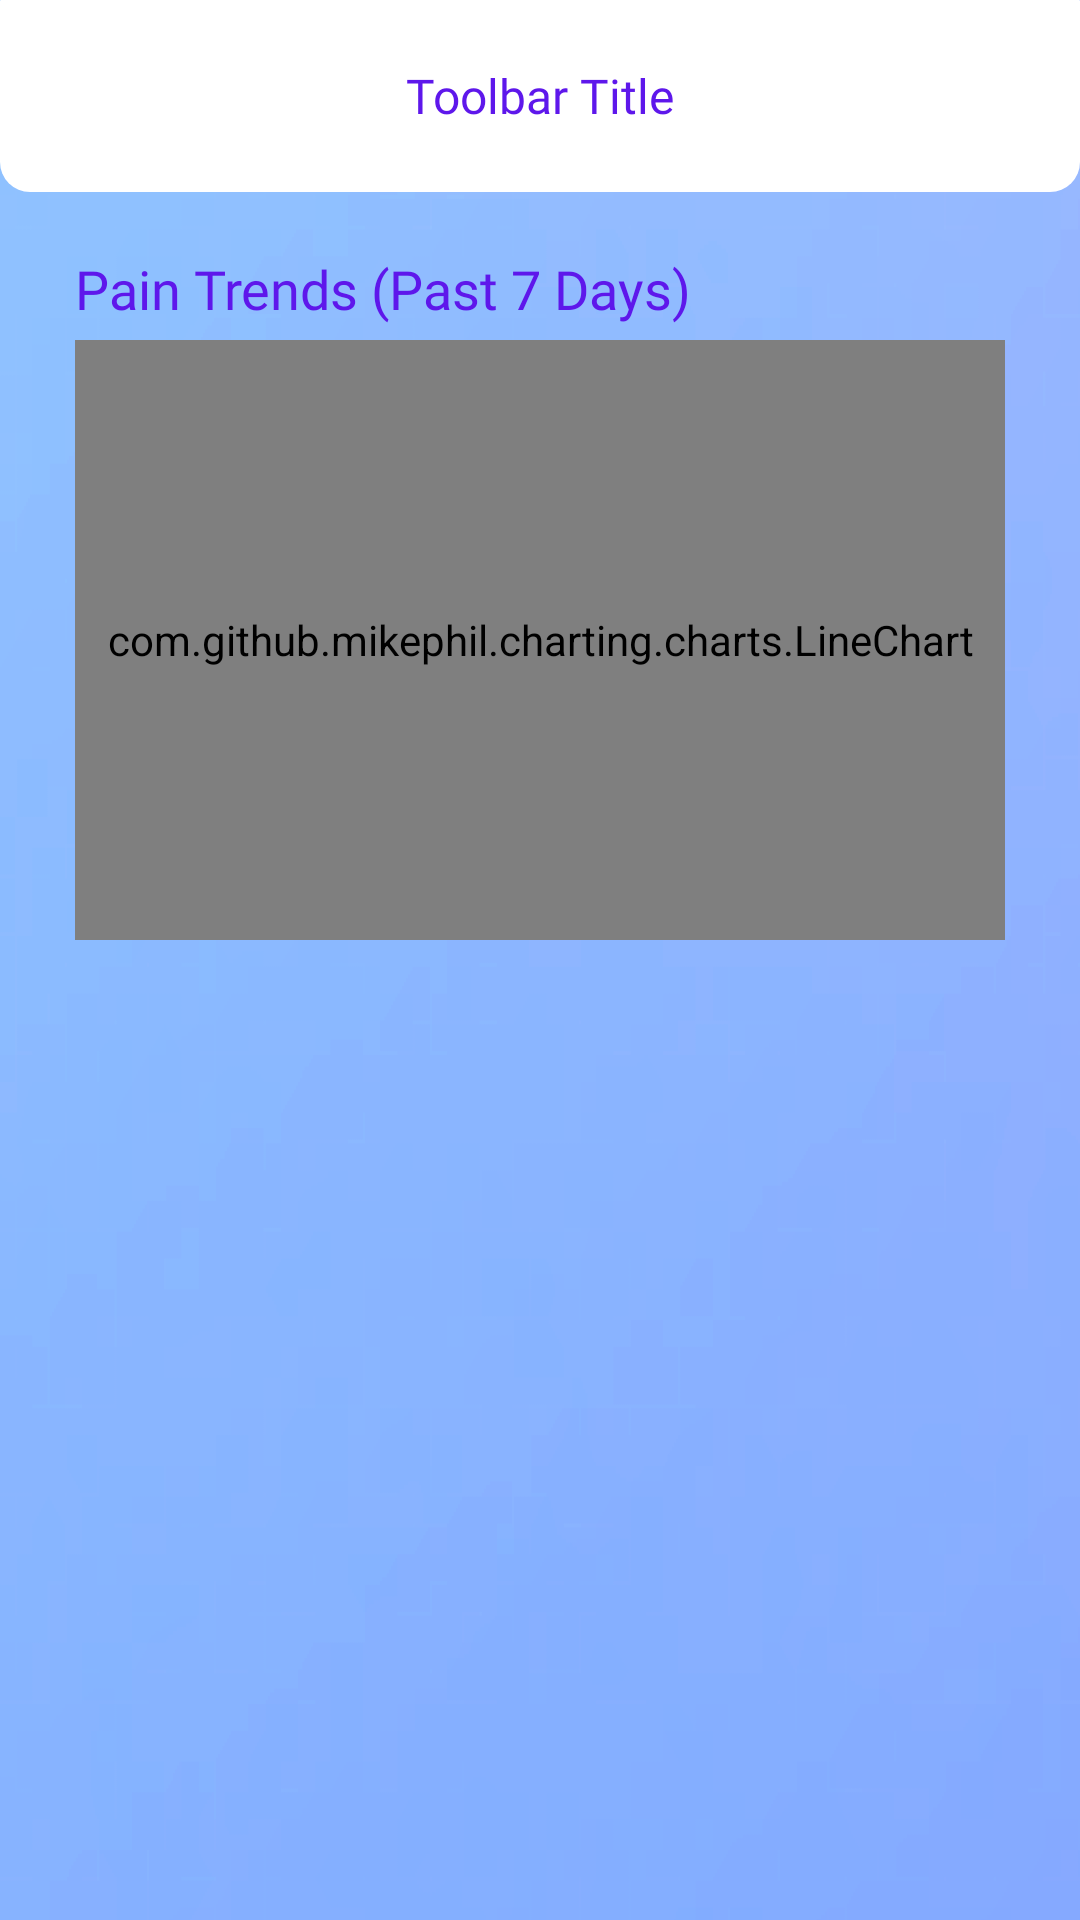

Write the Android layout XML for this screen, with the resource values it uses.
<!-- AndroidManifest.xml: application theme Theme.TahanApp -->
<!-- res/layout/activity_assessment_history.xml -->
<?xml version="1.0" encoding="utf-8"?>
<androidx.coordinatorlayout.widget.CoordinatorLayout xmlns:android="http://schemas.android.com/apk/res/android"
    xmlns:app="http://schemas.android.com/apk/res-auto"
    xmlns:tools="http://schemas.android.com/tools"
    android:id="@+id/main"
    android:layout_width="match_parent"
    android:layout_height="match_parent"
    android:background="@drawable/gradient_background"
    tools:context=".activity.AssessmentHistoryActivity">

    <com.google.android.material.appbar.AppBarLayout
        android:layout_width="match_parent"
        android:layout_height="wrap_content"
        android:background="@android:color/transparent">

        <include layout="@layout/toolbar_center_title" />
    </com.google.android.material.appbar.AppBarLayout>

    <androidx.core.widget.NestedScrollView
        android:layout_width="match_parent"
        android:layout_height="match_parent"
        app:layout_behavior="@string/appbar_scrolling_view_behavior">
        <LinearLayout
            android:layout_width="match_parent"
            android:layout_height="wrap_content"
            android:padding="10dp"
            android:orientation="vertical">
            <LinearLayout
                android:id="@+id/trendsContainer"
                android:layout_width="match_parent"
                android:layout_height="wrap_content"
                android:background="@drawable/layout_bg"
                android:paddingHorizontal="15dp"
                android:paddingTop="10dp"
                android:paddingBottom="15dp"
                android:layout_marginBottom="5dp"
                android:orientation="vertical">
                <TextView
                    android:layout_width="wrap_content"
                    android:layout_height="wrap_content"
                    android:layout_marginBottom="5sp"
                    android:fontFamily="@font/frutiger_bold"
                    android:text="@string/pain_trends"
                    android:textColor="@color/element_font"
                    android:textSize="18sp" />
                <com.github.mikephil.charting.charts.LineChart
                    android:id="@+id/trendsChart"
                    android:layout_width="match_parent"
                    android:layout_height="200dp" />
            </LinearLayout>
            <androidx.recyclerview.widget.RecyclerView
                android:id="@+id/assessmentsView"
                android:layout_width="match_parent"
                android:layout_height="match_parent"
                android:nestedScrollingEnabled="false"
                android:orientation="vertical"
                android:overScrollMode="never"
                tools:itemCount="3"
                tools:listitem="@layout/card_assessment" />
            <LinearLayout
                android:id="@+id/noAssessmentsFound"
                android:layout_width="match_parent"
                android:layout_height="wrap_content"
                android:background="@drawable/layout_bg"
                android:backgroundTint="@color/sublayout_tint"
                android:foregroundTint="@color/sublayout_tint"
                android:backgroundTintMode="multiply"
                android:foregroundTintMode="multiply"
                android:orientation="vertical"
                android:gravity="center"
                android:paddingVertical="20dp"
                android:paddingHorizontal="50dp"
                android:visibility="gone"
                tools:visibility="visible">
                <ImageView
                    android:layout_width="48dp"
                    android:layout_height="48dp"
                    android:layout_marginBottom="5dp"
                    app:srcCompat="@drawable/clipboard" />
                <TextView
                    android:layout_width="wrap_content"
                    android:layout_height="wrap_content"
                    android:textSize="14sp"
                    android:textAlignment="center"
                    android:fontFamily="@font/frutiger_bold"
                    android:textColor="@color/gray"
                    android:layout_marginBottom="5dp"
                    android:text="@string/no_assessments"/>
            </LinearLayout>
        </LinearLayout>
    </androidx.core.widget.NestedScrollView>

</androidx.coordinatorlayout.widget.CoordinatorLayout>
<!-- res/layout/toolbar_center_title.xml (included above) -->
<?xml version="1.0" encoding="utf-8"?>
<androidx.appcompat.widget.Toolbar xmlns:android="http://schemas.android.com/apk/res/android"
    xmlns:tools="http://schemas.android.com/tools"
    xmlns:app="http://schemas.android.com/apk/res-auto"
    android:id="@+id/toolbar"
    android:background="@drawable/layout_bg_bottomonly"
    android:layout_width="match_parent"
    android:layout_height="?attr/actionBarSize"
    app:layout_scrollFlags="scroll|enterAlways">
    <FrameLayout
        android:layout_width="wrap_content"
        android:layout_height="wrap_content"
        android:layout_gravity="center"
        android:orientation="horizontal">
        <TextView
            android:id="@+id/toolbarTitle"
            android:layout_width="wrap_content"
            android:layout_height="wrap_content"
            android:fontFamily="@font/frutiger_bold"
            android:textColor="@color/element_font"
            android:textSize="16sp"
            tools:text="Toolbar Title"/>
    </FrameLayout>
</androidx.appcompat.widget.Toolbar>
<!-- res/layout/card_assessment.xml (included above) -->
<?xml version="1.0" encoding="utf-8"?>
<androidx.cardview.widget.CardView xmlns:android="http://schemas.android.com/apk/res/android"
    android:layout_width="match_parent"
    android:layout_height="wrap_content"
    xmlns:tools="http://schemas.android.com/tools"
    xmlns:app="http://schemas.android.com/apk/res-auto"
    app:cardCornerRadius="10dp"
    app:cardBackgroundColor="@color/white"
    app:contentPadding="10dp"
    app:contentPaddingLeft="15dp"
    app:contentPaddingRight="15dp"
    android:layout_marginVertical="5dp">
    <LinearLayout
        android:layout_width="match_parent"
        android:layout_height="wrap_content"
        android:orientation="horizontal"
        android:gravity="center_vertical">
        <LinearLayout
            android:layout_width="0dp"
            android:layout_height="wrap_content"
            android:layout_weight="1"
            android:paddingEnd="20sp"
            android:orientation="vertical"
            tools:ignore="RtlSymmetry">
            <TextView
                android:id="@+id/assessmentDate"
                android:layout_marginBottom="3dp"
                android:layout_width="wrap_content"
                android:layout_height="wrap_content"
                tools:text="January 1, 1970 - 08:00 AM"
                android:textColor="@color/darkgray"
                android:fontFamily="@font/frutiger_light"/>
            <LinearLayout
                android:layout_width="wrap_content"
                android:layout_height="wrap_content"
                android:orientation="horizontal">
                <FrameLayout
                    android:id="@+id/assessmentLevelColor"
                    android:layout_width="6dp"
                    android:layout_height="match_parent"
                    android:layout_marginStart="3dp"
                    android:layout_marginVertical="3dp"
                    android:background="@drawable/layout_bg"
                    android:backgroundTint="@color/gray"/>
                <TextView
                    android:id="@+id/assessmentLevelText"
                    android:layout_width="wrap_content"
                    android:layout_height="wrap_content"
                    android:layout_marginStart="10dp"
                    tools:text="Pain Level"
                    android:textSize="24sp"
                    android:textColor="@color/element_font"
                    android:fontFamily="@font/frutiger_bold"/>
            </LinearLayout>
        </LinearLayout>
        <TextView
            android:id="@+id/assessmentScore"
            android:layout_width="wrap_content"
            android:layout_height="wrap_content"
            android:textSize="20sp"
            android:textColor="@color/element_font"
            android:fontFamily="@font/frutiger"
            tools:text="3 / 10" />
    </LinearLayout>
</androidx.cardview.widget.CardView>
<!-- resources referenced by this layout -->
<resources>
  <color name="darkgray">#FF5F5F5F</color>
  <color name="element_font">#FF5E17EB</color>
  <color name="gray">#FFC9C9C9</color>
  <color name="sublayout_tint">#FFEBE9E9</color>
  <color name="white">#FFFFFFFF</color>
  <!-- drawable clipboard: png bitmap (drawable-xxhdpi, 63625 bytes) -->
  <!-- drawable gradient_background: png bitmap (drawable-xxhdpi, 29980 bytes) -->
  <!-- drawable layout_bg_bottomonly (drawable-xxhdpi) -->
  <?xml version="1.0" encoding="UTF-8"?>
  <shape xmlns:android="http://schemas.android.com/apk/res/android">
      <solid android:color="#FFFFFF"/>
      <corners android:topLeftRadius="1px" android:topRightRadius="1px"
          android:bottomLeftRadius="10dp" android:bottomRightRadius="10dp" />
      <padding android:left="0dp" android:top="0dp" android:right="0dp" android:bottom="0dp" />
  </shape>
  <string name="no_assessments">No assessments yet</string>
  <string name="pain_trends">Pain Trends (Past 7 Days)</string>
  <style name="Theme.TahanApp" parent="Base.Theme.TahanApp" />
  <style name="Base.Theme.TahanApp" parent="Theme.Material3.DayNight.NoActionBar">
          
          
          <item name="android:textViewStyle">@style/DefaultTextViewStyle</item>
      </style>
  <style name="DefaultTextViewStyle" parent="Widget.MaterialComponents.TextView">
          <item name="android:lineSpacingMultiplier">1.15</item>
      </style>
</resources>
